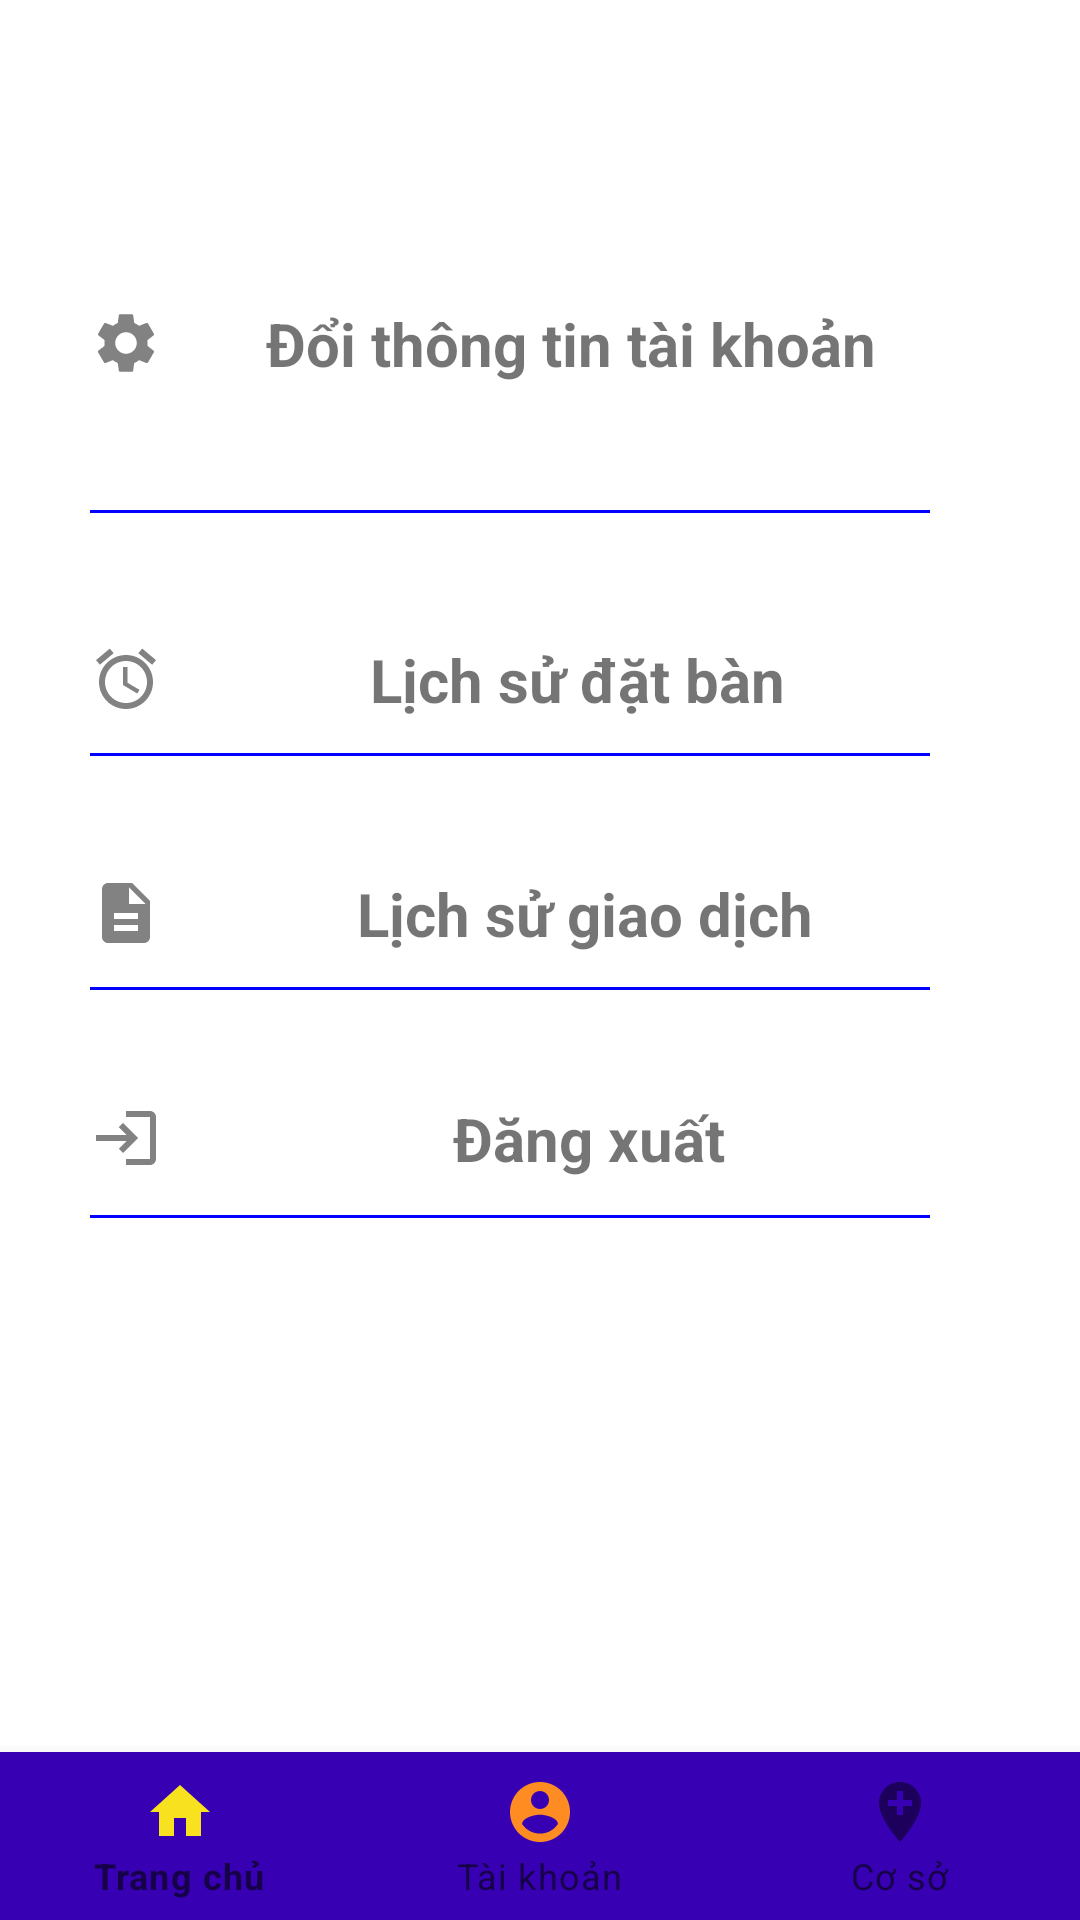

The Android layout XML behind this screen, and the referenced resources:
<!-- AndroidManifest.xml: application theme Theme.Su21G3Project -->
<!-- res/layout/activity_account.xml -->
<?xml version="1.0" encoding="utf-8"?>
<RelativeLayout xmlns:android="http://schemas.android.com/apk/res/android"
    android:layout_width="match_parent"
    android:layout_height="match_parent"
    xmlns:app="http://schemas.android.com/apk/res-auto">
    <TextView
        android:id="@+id/fragment_nameAccount"
        android:layout_width="match_parent"
        android:layout_height="30dp"
        android:textSize="14dp"
        android:textStyle="bold"
        android:gravity="center"
        android:layout_marginRight="200dp"/>
    <TextView
        android:id="@+id/fragment_phoneAccount"
        android:layout_width="match_parent"
        android:textSize="14dp"
        android:textStyle="bold"
        android:gravity="center"
        android:layout_height="30dp"
        android:layout_marginRight="200dp"
        android:layout_below="@id/fragment_nameAccount"/>

    <TextView
        android:id="@+id/txtChangeInfo"
        android:layout_width="272dp"
        android:layout_height="53dp"
        android:layout_below="@id/fragment_phoneAccount"
        android:layout_marginStart="30dp"
        android:layout_marginTop="28dp"
        android:layout_marginEnd="30dp"
        android:layout_marginBottom="30dp"
        android:drawableStart="@drawable/ic_baseline_settings_24"
        android:drawablePadding="25dp"
        android:gravity="center"
        android:text="Đổi thông tin tài khoản"
        android:textSize="20dp"
        android:textStyle="bold" />

    <TextView
        android:id="@+id/txtTableHistory"
        android:layout_width="276dp"
        android:layout_height="51dp"
        android:layout_below="@id/txtChangeInfo"
        android:layout_marginLeft="30dp"
        android:layout_marginTop="30dp"
        android:layout_marginRight="30dp"
        android:drawableStart="@drawable/ic_baseline_access_alarm_24"
        android:drawablePadding="25dp"
        android:gravity="center"
        android:text="Lịch sử đặt bàn"
        android:textSize="20dp"
        android:textStyle="bold" />

    <TextView
        android:id="@+id/txtTransactionHistory"
        android:layout_width="281dp"
        android:layout_height="51dp"
        android:layout_below="@id/txtTableHistory"
        android:layout_marginLeft="30dp"
        android:layout_marginTop="27dp"
        android:layout_marginRight="30dp"
        android:drawableStart="@drawable/ic_baseline_description_24"
        android:drawablePadding="25dp"
        android:gravity="center"
        android:text="Lịch sử giao dịch"
        android:textSize="20dp"
        android:textStyle="bold" />

    <TextView
        android:id="@+id/txtLogout"
        android:layout_width="284dp"
        android:layout_height="51dp"
        android:layout_below="@id/txtTransactionHistory"
        android:layout_marginLeft="30dp"
        android:layout_marginTop="24dp"
        android:layout_marginRight="30dp"
        android:drawableStart="@drawable/ic_baseline_login_24"
        android:drawablePadding="25dp"
        android:gravity="center"
        android:text="Đăng xuất"
        android:textSize="20dp"
        android:textStyle="bold" />

    <View
        android:layout_width="match_parent"
        android:layout_height="1dp"
        android:layout_marginRight="50dp"
        android:layout_marginLeft="30dp"
        android:layout_above="@id/txtTableHistory"
        android:background="#FF0000FF" />
    <View
        android:layout_width="match_parent"
        android:layout_height="1dp"
        android:layout_marginRight="50dp"
        android:layout_marginLeft="30dp"
        android:layout_above="@id/txtTransactionHistory"
        android:background="#FF0000FF" />
    <View
        android:layout_width="match_parent"
        android:layout_height="1dp"
        android:layout_marginRight="50dp"
        android:layout_marginLeft="30dp"
        android:layout_above="@id/txtLogout"
        android:background="#FF0000FF" />
    <View
        android:layout_width="match_parent"
        android:layout_height="1dp"
        android:layout_marginRight="50dp"
        android:layout_marginLeft="30dp"
        android:layout_below="@id/txtLogout"
        android:background="#FF0000FF" />

    <com.google.android.material.bottomnavigation.BottomNavigationView
        android:id="@+id/navigation"
        android:layout_width="wrap_content"
        android:layout_height="wrap_content"
        android:layout_alignParentBottom="true"
        android:layout_marginBottom="0dp"
        app:itemBackground="@color/colorPrimaryDark"
        app:itemIconTint="@color/color_bottom_nav"
        app:itemTextColor="@color/color_bottom_nav"
        app:menu="@menu/navigation" />
</RelativeLayout>
<!-- resources referenced by this layout -->
<resources>
  <color name="colorPrimaryDark">#3700B3</color>
  <!-- drawable ic_baseline_access_alarm_24 (drawable) -->
  <vector android:alpha="0.82" android:height="24dp"
      android:tint="?attr/colorControlNormal" android:viewportHeight="24"
      android:viewportWidth="24" android:width="24dp" xmlns:android="http://schemas.android.com/apk/res/android">
      <path android:fillColor="@android:color/white" android:pathData="M22,5.72l-4.6,-3.86 -1.29,1.53 4.6,3.86L22,5.72zM7.88,3.39L6.6,1.86 2,5.71l1.29,1.53 4.59,-3.85zM12.5,8L11,8v6l4.75,2.85 0.75,-1.23 -4,-2.37L12.5,8zM12,4c-4.97,0 -9,4.03 -9,9s4.02,9 9,9c4.97,0 9,-4.03 9,-9s-4.03,-9 -9,-9zM12,20c-3.87,0 -7,-3.13 -7,-7s3.13,-7 7,-7 7,3.13 7,7 -3.13,7 -7,7z"/>
  </vector>
  <!-- drawable ic_baseline_description_24 (drawable) -->
  <vector android:alpha="0.82" android:height="24dp"
      android:tint="?attr/colorControlNormal" android:viewportHeight="24"
      android:viewportWidth="24" android:width="24dp" xmlns:android="http://schemas.android.com/apk/res/android">
      <path android:fillColor="@android:color/white" android:pathData="M14,2L6,2c-1.1,0 -1.99,0.9 -1.99,2L4,20c0,1.1 0.89,2 1.99,2L18,22c1.1,0 2,-0.9 2,-2L20,8l-6,-6zM16,18L8,18v-2h8v2zM16,14L8,14v-2h8v2zM13,9L13,3.5L18.5,9L13,9z"/>
  </vector>
  <!-- drawable ic_baseline_login_24 (drawable) -->
  <vector android:alpha="0.82" android:height="24dp"
      android:tint="?attr/colorControlNormal" android:viewportHeight="24"
      android:viewportWidth="24" android:width="24dp" xmlns:android="http://schemas.android.com/apk/res/android">
      <path android:fillColor="@android:color/white" android:pathData="M11,7L9.6,8.4l2.6,2.6H2v2h10.2l-2.6,2.6L11,17l5,-5L11,7zM20,19h-8v2h8c1.1,0 2,-0.9 2,-2V5c0,-1.1 -0.9,-2 -2,-2h-8v2h8V19z"/>
  </vector>
  <!-- drawable ic_baseline_settings_24 (drawable-v24) -->
  <vector android:alpha="0.82" android:height="24dp"
      android:tint="?attr/colorControlNormal" android:viewportHeight="24"
      android:viewportWidth="24" android:width="24dp" xmlns:android="http://schemas.android.com/apk/res/android">
      <path android:fillColor="@android:color/white" android:pathData="M19.14,12.94c0.04,-0.3 0.06,-0.61 0.06,-0.94c0,-0.32 -0.02,-0.64 -0.07,-0.94l2.03,-1.58c0.18,-0.14 0.23,-0.41 0.12,-0.61l-1.92,-3.32c-0.12,-0.22 -0.37,-0.29 -0.59,-0.22l-2.39,0.96c-0.5,-0.38 -1.03,-0.7 -1.62,-0.94L14.4,2.81c-0.04,-0.24 -0.24,-0.41 -0.48,-0.41h-3.84c-0.24,0 -0.43,0.17 -0.47,0.41L9.25,5.35C8.66,5.59 8.12,5.92 7.63,6.29L5.24,5.33c-0.22,-0.08 -0.47,0 -0.59,0.22L2.74,8.87C2.62,9.08 2.66,9.34 2.86,9.48l2.03,1.58C4.84,11.36 4.8,11.69 4.8,12s0.02,0.64 0.07,0.94l-2.03,1.58c-0.18,0.14 -0.23,0.41 -0.12,0.61l1.92,3.32c0.12,0.22 0.37,0.29 0.59,0.22l2.39,-0.96c0.5,0.38 1.03,0.7 1.62,0.94l0.36,2.54c0.05,0.24 0.24,0.41 0.48,0.41h3.84c0.24,0 0.44,-0.17 0.47,-0.41l0.36,-2.54c0.59,-0.24 1.13,-0.56 1.62,-0.94l2.39,0.96c0.22,0.08 0.47,0 0.59,-0.22l1.92,-3.32c0.12,-0.22 0.07,-0.47 -0.12,-0.61L19.14,12.94zM12,15.6c-1.98,0 -3.6,-1.62 -3.6,-3.6s1.62,-3.6 3.6,-3.6s3.6,1.62 3.6,3.6S13.98,15.6 12,15.6z"/>
  </vector>
  <style name="Theme.Su21G3Project" parent="Theme.MaterialComponents.DayNight.DarkActionBar">
          
          <item name="colorPrimary">@color/purple_500</item>
          <item name="colorPrimaryVariant">@color/purple_700</item>
          <item name="colorOnPrimary">@color/white</item>
          
          <item name="colorSecondary">@color/teal_200</item>
          <item name="colorSecondaryVariant">@color/teal_700</item>
          <item name="colorOnSecondary">@color/black</item>
          
          <item name="android:statusBarColor" tools:targetApi="l">?attr/colorPrimaryVariant</item>
          
      </style>
  <color name="purple_500">#FF6200EE</color>
  <color name="purple_700">#FF3700B3</color>
  <color name="white">#FFFFFFFF</color>
  <color name="teal_200">#FF03DAC5</color>
  <color name="teal_700">#FF018786</color>
  <color name="black">#FF000000</color>
</resources>
